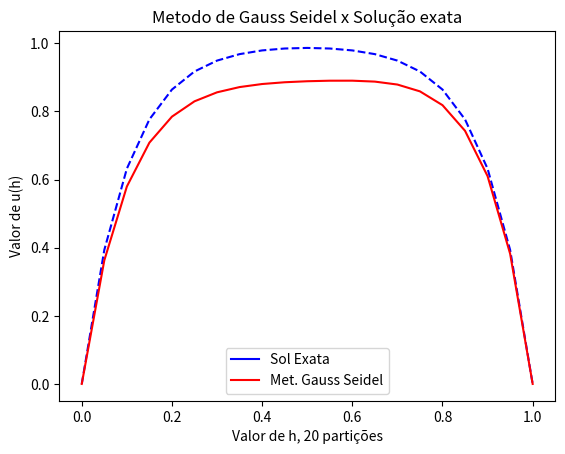

The matplotlib source for this figure:
# -*- coding: utf-8 -*-
from __future__ import division 
import matplotlib.pyplot as plt
import matplotlib.lines as mlines
import math as m
import numpy as np
from numpy import linalg  
import sys
from datetime import datetime

#talvez usar
#https://stackoverflow.com/questions/20548628/how-to-do-parallel-programming-in-python
#https://sebastianraschka.com/Articles/2014_multiprocessing.html

#metodos uteis
def imprimeMatriz(matriz, vetor_solucao):
    ordem = len(matriz[0])
    just_space = 8
    for i in range(ordem):
        for j in range(ordem):
            sys.stdout.write("{0:.4f}".format(matriz[i][j]).ljust(just_space))
        sys.stdout.write("| " + repr(vetor_solucao[i]).ljust(just_space))
        sys.stdout.flush()
        print("")
    print("--------------------------")

def inicializaMatriz(ordem):
    return [[0 for x in range(ordem)] for y in range(ordem)] 
    
def copiaMatriz(matriz):
    Mr = list(matriz)
    ordem = len(matriz[0])
    for i in range(ordem):
        Mr[i] = list(matriz[i])
    return Mr
    
def transposicao(matriz):
    ordem = len(matriz[0])
    Mt = inicializaMatriz(ordem)    
    for i in range(ordem):
        for j in range(ordem):
            Mt[i][j] = matriz[j][i]   
    return Mt
            

def getTime():
    return datetime.now()
    
def imprimeDiferencaTempo(inicio, fim):
    dif = fim - inicio
    sys.stdout.write("Tempo de execucao: ")
    sys.stdout.flush()
    print(dif)
    
def zeraMatriz(A):
    n = len(A)
    for i in range(n):
        for j in range(n):
            A[i][j] = 0
    
#Definicao da funcao solucao exata
def F(x, c1, c2, E): 
    return c1 * m.exp(- x / m.sqrt (E)) +  c2 * m.exp(x / m.sqrt (E)) + 1.0
    
#Metodos necessarios para os algoritmos de resolucao de sistemas
def normaInfinito(x):
    size = len(x)
    maximo = abs(x[0])   
    
    for i in range(size):
        temp = abs(x[i])        
        if(temp > maximo):
                maximo = temp
            
    return maximo
    
def distanciaInfinito(x1, x2):
    if(len(x1) != len(x2)):
        print("O tamanho dos vetores x1 e x2 precisa ser o mesmo")
        return 0
        
    size = len(x1)
    dist = abs(x1[0] - x2[0])  
    
    
    for i in range(size):
        temp = abs(x1[0] - x2[0])
        if(dist > temp):
            temp = dist
            
    return dist
        
        
def calculaErro(x_prox, x_atual):
    return distanciaInfinito(x_prox, x_atual) / normaInfinito(x_prox)
    

    
#metodos para calculo das condicoes dos metodos

def det(M):
    if(len(M)==0):
        return 0
        
    ordem = len(M[0])
    
    #Calcula determinante 2x2 simples em o(1)
    if(ordem == 2):
        return (M[0][0] * M[1][1]) - (M[0][1] * M[1][0])
    
    #Usa Sarry pra calcular o 3x3 em o(1)
    elif(ordem == 3):
        d1 = (M[0][0] * M[1][1] * M[2][2])
        d2 = (M[0][1] * M[1][2] * M[2][0])
        d3 = (M[0][2] * M[1][0] * M[2][1])
        
        d4 = (M[0][2] * M[1][1] * M[2][0])
        d5 = (M[0][0] * M[1][2] * M[2][1])
        d6 = (M[0][1] * M[1][0] * M[2][2])
        
        return (d1 + d2 + d3) - (d4 + d5 + d6) 
    
    #Usa metodo de Laplace matrizes nxn com n > 3 em 0(3)
    else:
        vdet = 0
        p = 1 #usa a linha 1
        
        #percorre a linha da matriz
        for n in range(1, ordem+1):            
            #separa a matriz auxiliar
            A = []
            for i in range(1, ordem+1):
                line = []
                for j in range(1, ordem+1):
                    
                    if(i != p and j != n):
                        line.append(M[i-1][j-1])
                if(len(line) > 0):
                    A.append(line)
                    
            #calcula o cofator
            cft = (-1.0)**(n+1) * M[p-1][n-1] * det(A)
            
            #concatena com o valor anterior
            vdet = vdet + cft
                
        return vdet
    
    
def verificaDiagonalDominante(M):
    ordem = len(M)
    #percorre a matriz
    for i in range(ordem):
        soma = 0
        diag = M[i][i]
        for j in range(ordem):
            if(i != j):
                soma += abs(M[i][j])
        if(soma >= diag):
            return False
    return True

def verificaPositivaDefinida(M):
    ordem = len(M)
    
    #define as k submatrizes
    for k in range(1, ordem):
        
        #inicializa a  submatriz
        A = inicializaMatriz(k)
        
        #monta a submatriz
        for i in range(k):
            for j in range(k):
                A[i][j] = M[i][j]
                
        #verifica se o det(A) <= 0, se for retorna false
        if(det(M) <= 0):
            return False
            
    #se passar tudo, e positiva definida
    return True
        
    
    
##### codigo da questao 2 da lista 1 que gera a matriz do problema de valor de contorno #####


def gerarMatriz(num_particoes, E):

    #Coeficientes
    a = 0
    b = 1.0
    Nel = num_particoes
    ordem = num_particoes - 1
    h = (b-a)/float(Nel)
    c2 = (m.exp((-1.0)/m.sqrt(E)) - 1.0) / (m.exp(1.0/m.sqrt(E)) - m.exp((-1.0)/m.sqrt(E))) 
    c1 = - 1 - c2
    
    h2 = h**2.0
    cdp = 2 * E + h2

    
    #calcula tempo e solucao exata
    tempo = []
    solucao_exata = []
    
    for i in range(num_particoes+1):
        dh = h * i
        tempo.append(dh)
        solucao_exata.append(F(dh, c1, c2, E)) 


    #termo fonte
    B = []

    #monta matriz
    M = inicializaMatriz(ordem)

    for i in range(ordem):
        for j in range(ordem):
            if(i==j):
                #preenche diagonal principal
                M[i][j] = cdp
                B.append(h2)
            elif(i==j+1):
                #preenche diagonal inferior
                M[i][j] = E * -1.0
            elif(i==j-1):
                #preenche diagonal superior
                M[i][j] = E * -1.0
            else:
                #preenche o resto com zeros
                M[i][j] = 0
    
    return [M, B, tempo, solucao_exata]
    

    

##### Metodos de resolucao de sistemas #####


def retroSubstituicao(M, B):
    if(len(M)==0):
        return 0
    
    ordem = len(M[0])
    temp = 0
    passos = 0
    
    #cria array de solucao
    sol = [0] * ordem
    
    
    #checa se e superior
    isSuperior = (M[ordem-1][0] == 0)
    
    #percorre as linhas da matriz (ta funcionando)
    for n in range(0, ordem):  
        
        #define o i se for superior ou inferior
        if(isSuperior):
            i = ordem - n - 1
        else:
            i = n
        
        #valor do vetor solucao da linha correspondente
        temp = B[i]
        
        #soma os valores exceto o valor do pivo
        for j in range(0, ordem):
            if(j != i):
                temp += sol[j] * M[i][j] * -1
                passos += 1
                
       
        #interrompe se der divisao por zero
        div =  M[i][i]
        if(div == 0):
            return
            
        #calcula a solucao da linha, usando a soma e o valor do pivo
        sol[i] = temp / M[i][i]
        

        
    return [sol, passos]
        

def gauss(M, B):
    if(len(M)==0):
        return 0
    
    ordem = len(M[0])
    passos = 0
    
    #percorre os pivos da matriz zerando as linhas abaixo
    for k in range(0, ordem):
        t = k + 1
        
        #percorre os elementos abaixo do pivo para extrair o multiplicador
        for i in range(t, ordem):  
            mult = M[i][k] / M[k][k]
            
            #usa o multiplicador pra zerar o elemento da linha
            for j in range(t, ordem):  
                M[i][j] = M[i][j] - mult * M[k][j]
                passos+=1
            
            #usa o multiplicador pra mudar o elemento no vetor fonte
            B[i] = B[i] - mult * B[k]
            
    #agora que tem uma matriz diagonal superior, usa retroSubstituicao
    retrosub = retroSubstituicao(M, B)
        
    return [retrosub[0], retrosub[1] + passos]


def trocarLinhas(M, B, linha_a, linha_b):
    ordem = len(M[0])
    #print("troca as linhas "+str(linha_a)+" e "+str(linha_b))
    for j in range(0, ordem):
        #troca a linha da matriz
        elemento = M[linha_a][j]
        M[linha_a][j] = M[linha_b][j]
        M[linha_b][j] = elemento

    #troca a linha do vetor fonte
    elemento = B[linha_a]
    B[linha_a] = B[linha_b]
    B[linha_b] = elemento

def gaussPivoteamento(M, B):    
    ordem = len(M[0])
    passos = 0

    #loop do pivoteamento
    for a in range(0, ordem):

        #armazena pivo em modulo
        maior_elemento = abs(M[a][a])
        linha_a = a
        linha_b = a

        #percorre as colunas a procura do maior valor
        for b in range(a, ordem):
            passos += 1
            elemento = abs(M[b][a])
            if(elemento > maior_elemento):
                maior_elemento = elemento
                linha_b = b
        
        #se os indices das linhas a e b forem diferentes, faz a troca de linha
        if(linha_a != linha_b):
            trocarLinhas(M, B, linha_a, linha_b)

        #percorre os elementos abaixo do pivo para extrair o multiplicador
        for i in range(a+1, ordem):  
            mult = M[i][a] / M[a][a]
            
            #usa o multiplicador pra zerar o elemento da linha
            for j in range(a, ordem):  
                passos += 1
                M[i][j] = M[i][j] - mult * M[a][j]
                #if(passos % 100000 == 0):
                    #print("Passos percorridos: " + str(passos))
            
            #usa o multiplicador pra mudar o elemento no vetor fonte
            B[i] = B[i] - mult * B[a]

    #agora que tem uma matriz diagonal superior, usa retroSubstituicao
    retrosub = retroSubstituicao(M, B)
    return [retrosub[0], retrosub[1] + passos]


def thomas(M, d):
    ''' Resolve Ax = d onde A e uma matriz tridiagonal composta pelos vetores a, b, c
		a - subdiagonal
        b - diagonal principal
		c - superdiagonal.
	Retorna x
    '''
    passos = 0
    num_particoes = len(M[0])
    a = [] #subdiagonal
    b = [] #diagonal principal
    c = [] #superdiagonal
    
    #separa os vetores da matriz
    for i in range(num_particoes):
        for j in range(num_particoes):
            passos += 1
            if(i==j):
                #preenche diagonal principal
                b.append(M[i][j])
            elif(i==j+1):
                #preenche diagonal inferior
                a.append(M[i][j])
            elif(i==j-1):
                #preenche diagonal superior
                c.append(M[i][j])


    n = len(d) # len(d) == len(b)
    c_ = [ c[0] / b[0] ]
    d_ = [ d[0] / b[0] ]
    
    for i in range(1, n):
        passos += 1
        aux = b[i] - c_[i-1]*a[i-1]
        if i < n-1:
            c_.append( c[i] / aux )
        d_.append( (d[i] - d_[i-1]*a[i-1])/aux )
    
    # Substituicao de volta
    x = [d_[-1]]
    for i in range(n-2, -1, -1):
        passos += 1
        x = [ d_[i] - c_[i]*x[0] ] + x
    
    return [x, passos]
    
#esse metodo esta com problema, pesquisar solucao
#o que esta feito, esta baseado nesse link: https://math.stackexchange.com/questions/2422012/solving-a-linear-system-with-cholesky-factorization
def cholesky(A, B):
    
    #cria uma copia
    Ac = copiaMatriz(A)
    Bc = list(B)
    
    n = len(Ac[0])
    G = inicializaMatriz(n)
    
    passos = 0
    
    for i in range(n):
        soma = 0
        #gera a diagonal principal da matriz G
        for j in range(i+1):
            passos += 1
            if(j!=i):
                #soma os quadrados do que nao for da diagonal principal
                soma += G[i][j] ** 2
            else:
                #tira raiz quadrada da diferenca do item da diagonal principal de A
                #com a soma do que esta na G
                G[i][j] = m.sqrt(Ac[i][i] - soma) 
                
        #gera elementos fora da diagonal principal
        for i in range(j+1):
            soma = 0
            for k in range(j-1):
                passos += 1
                soma += G[i][k] * G[j][k]
            
            G[i][j] = (Ac[i][j] - soma) / G[j][j]
    
    #o resultado e uma matriz diagonal superior
    #que eu acho que e a G transposta
    
    Gt = copiaMatriz(G)
    G = transposicao(G)#transposta da transposta resulta na matriz original
    
    #imprimeMatriz(Gt, [0] * n)
    #imprimeMatriz(G, [0] * n)
    
    # Gy=b 
    retrosub1 = retroSubstituicao(G, Bc)
    passos += retrosub1[1]
            
    #o resultado de cima e o vetor b do abaixo
    #Gtx=y
    retrosub2 = retroSubstituicao(Gt, retrosub1[0])
    return [retrosub2[0], retrosub2[1] + passos]
    
    
##### Metodos Iterativos #####
    

def jacobi(M, B, chute_inicial, E, max_iteracoes):
    ordem = len(M)
    x = chute_inicial
    xp = [0] * len(x)
    passos = 0
    
    if(verificaDiagonalDominante(M) == False):
        print("A matriz nao e diagonal dominante, portanto nao ira convergir")
        return [[0] * ordem, 0]
    
    for k in range(max_iteracoes):
        
        #percorre a matriz
        for i in range(ordem):
            #comeca a soma pelo termo do vetor fonte
            soma = B[i]
            div = 0
            for j in range(ordem):
                passos += 1
                #separa o divisor
                if(i==j):
                    div = M[i][j]
                else:
                    soma += M[i][j] * x[j] * -1.0
            #cria vetor de solucoes para proxima iteracao com resultados da linha
            xp[i] = soma / div
        
        #se atingir o criterio de parada, interrompe e retorna os resultados
        erro = calculaErro(xp, x) 

        if(erro < E):
            print("Terminou Jacobi com erro de: ", erro)
            return [xp, passos]
        
        #prepara proxima iteracao com aproximacao da anterior
        x = list(xp)
            
    print("Jacobi nao convergiu ou precisa de mais iteracoes para convergir")
    return [xp, passos]


#Thiago (funcionou, mas esta dando muitos passos)
def gaussSeidel(M, B, chute_inicial, E, max_iteracoes):
    
    ordem = len(M[0])
    X = list(chute_inicial)
    Xa = list(chute_inicial)#vetor pra calcular o erro
    passos = 0
    
    print("ordem da matriz", ordem)
    
    for k in range(max_iteracoes):
        
        #percorre a matriz
        for i in range(ordem):
            #comeca a soma pelo termo do vetor fonte
            soma = B[i]
            div = 0
            for j in range(ordem):
                passos += 1
                #separa o divisor
                if(i==j):
                    div = M[i][j]
                else:
                    soma += M[i][j] * X[j] * -1.0
            #cria vetor de solucoes para proxima iteracao com resultados da linha
            X[i] = soma / div
        
        #se atingir o criterio de parada, interrompe e retorna os resultados
        erro = calculaErro(X,Xa)
        
        if(erro < E):
            print("Terminou Gauss Seidel com erro de: ", erro)
            return [X, passos]
            
        #recebe vetor anterior
        Xa = list(X)#copia lista
    
    print("Gauss Seidel nao convergiu ou precisa de mais iteracoes para convergir")
    return [X, passos]
    
'''
#Renan
def gaussSeidel(M,B,chute_inicial,E):
    x0 = chute_inicial
    passos = 0
    N = len(M)
    
    #inicia o vetor
    for k in range(len(B)):
        X[k] = 0
    
    k = 1
    while 1 <= N:
        
        for i in range(N):
            passos += 1
            soma = 0
            
            for j in range(i-1):
                soma = soma + M[i][j] * x[j]
                
            for j in range(i+1,N):
                soma = soma + M[i][j] * X[j]
                
        x[i] = (b[i] - soma)/M[i][i]
        
        erro = calculaErro(X,x)
        
        if(erro < E):
            print("Terminou Gauss-Seidel com erro de:", erro)
            return [x]
        
        X[i] = x[i]
        
        return [x,passos]
'''
        
            
##### Gerador de grafico #####

def gerarGrafico(tempo, solucao_aproximada, solucao_exata, metodo):
    
    #print("len tempo: ", len(tempo))
    #print("len solucao_aproximada: ", len(solucao_aproximada))
    #print("len solucao_exata: ", len(solucao_exata))
    
    #insere intervalos de contorno
    solucao_aproximada.insert(0, 0)
    solucao_aproximada.append(0)
    
     #plota grafico da função
    plt.plot(
        tempo, solucao_exata, 'b--',
        tempo, solucao_aproximada, 'r-'    
        )
    plt.ylabel(u"Valor de u(h)") #esse 'u' antes da string é pra converter o texto pra unicode
    plt.xlabel(u"Valor de h, " + str(len(tempo)-1) + u" partições")
    
    #legendas do grafico
    se_line = mlines.Line2D([], [], color='blue', marker='', markersize=0, label=u'Sol Exata')
    ac_line = mlines.Line2D([], [], color='red', marker='', markersize=0, label=u'Met. ' + metodo)
    
    plt.legend(handles=[se_line, ac_line])
    
    plt.title(u"Metodo de "+metodo+u" x Solução exata", )
    
    #plt.axis([0, 50, 0, 100])
    plt.show()   
    



##### Execucao dos codigos #####

numero_de_particoes = 20
erro_do_metodo = 0.01

#previsao para O(n^3)
prev_passos = int((2.0/3.0) * (numero_de_particoes**3))

res = gerarMatriz(numero_de_particoes, erro_do_metodo)
M = res[0]
B = res[1]

#imprimeMatriz(M, B)

'''
print("Metodo de Gauss (direto)")
inicio = getTime()
resGauss = gauss(M, B)
fim  = getTime()
print("Tamanho da matriz: " + repr(numero_de_particoes) + "x" + repr(numero_de_particoes))
print("Passos ate a resolucao: " + repr(resGauss[1]))
imprimeDiferencaTempo(inicio, fim)
gerarGrafico(res[2], resGauss[0], res[3], "Gauss")
'''

'''
print("Metodo de Gauss Pivoteado Parcialmente (direto)")
print("previsao de passos: " + repr(prev_passos))
inicio = getTime()
resGauss = gaussPivoteamento(M, B)
fim  = getTime()
print("Tamanho da matriz: " + repr(numero_de_particoes) + "x" + repr(numero_de_particoes))
print("Passos ate a resolucao: " + repr(resGauss[1]))
imprimeDiferencaTempo(inicio, fim)
gerarGrafico(res[2], resGauss[0], res[3], "Gauss Pivoteado Parcialmente")
'''

'''
print("Metodo de Thomas (direto)")
inicio = getTime()
resThomas = thomas(M, B)
fim  = getTime()
print("Tamanho da matriz: " + repr(numero_de_particoes) + "x" + repr(numero_de_particoes))
print("Passos ate a resolucao: " + repr(resThomas[1]))
imprimeDiferencaTempo(inicio, fim)
gerarGrafico(res[2], resThomas[0], res[3], "Thomas")
'''

'''
print("Metodo de Cholesky (direto)")
inicio = getTime()
resCholesky = cholesky(M, B)
fim  = getTime()
print("Tamanho da matriz: " + repr(numero_de_particoes) + "x" + repr(numero_de_particoes))
print("Passos ate a resolucao: " + repr(resCholesky[1]))
imprimeDiferencaTempo(inicio, fim)
gerarGrafico(res[2], resCholesky[0], res[3], "Cholesky")
'''
'''
print("Metodo de Jacobi (iterativo)")
chute_inicial = [0.8] * (numero_de_particoes - 1)
precisao = 0.01
inicio = getTime()
resJacobi = jacobi(M, B, chute_inicial, precisao, 1000)
fim  = getTime()
print("Tamanho da matriz: " + repr(numero_de_particoes) + "x" + repr(numero_de_particoes))
print("Passos ate a resolucao: " + repr(resJacobi[1]))
imprimeDiferencaTempo(inicio, fim)
gerarGrafico(res[2], resJacobi[0], res[3], "Jacobi")
'''

print("Metodo de Gauss Seidel (iterativo)")
chute_inicial = [0] * (numero_de_particoes - 1)
precisao = 0.01
inicio = getTime()
resGS = gaussSeidel(M, B, chute_inicial, precisao, 1000)
fim  = getTime()
print("Tamanho da matriz: " + repr(numero_de_particoes) + "x" + repr(numero_de_particoes))
print("Passos ate a resolucao: " + repr(resGS[1]))
imprimeDiferencaTempo(inicio, fim)
gerarGrafico(res[2], resGS[0], res[3], "Gauss Seidel")